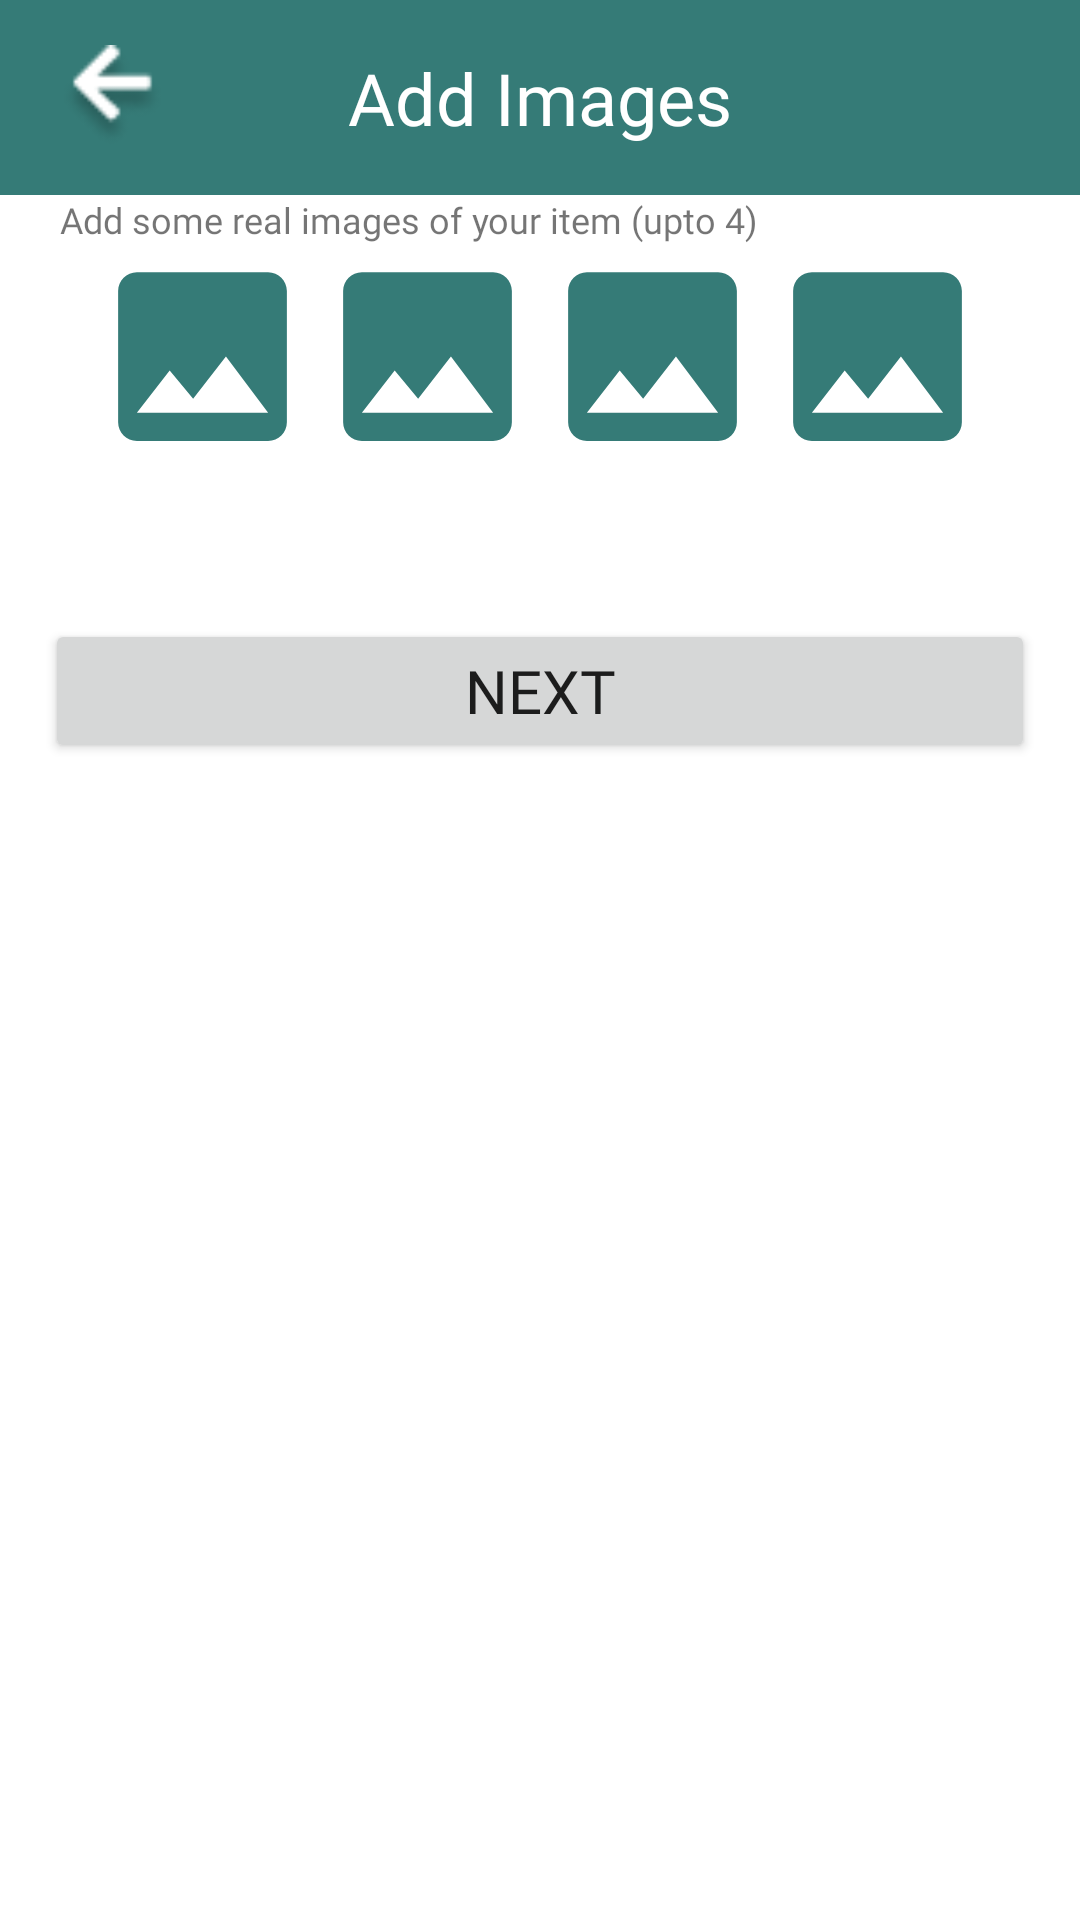

Here is an Android app screen rendered from its layout file. Give the layout XML and the strings, colors and styles it references.
<!-- AndroidManifest.xml: application theme Theme.PotLuck -->
<!-- res/layout/activity_add_images.xml -->
<?xml version="1.0" encoding="utf-8"?>
<RelativeLayout
    xmlns:android="http://schemas.android.com/apk/res/android"
    xmlns:app="http://schemas.android.com/apk/res-auto"
    xmlns:tools="http://schemas.android.com/tools"
    android:layout_width="match_parent"
    android:layout_height="match_parent"
    tools:context=".ui.AddImagesActivity">

    <RelativeLayout
        android:id="@+id/top_bar"
        android:layout_width="match_parent"
        android:background="@color/primary"
        android:layout_height="65dp">
        <ImageView
            android:id="@+id/back_arrow"
            android:src="@drawable/backarrow"
            android:layout_centerVertical="true"
            android:layout_marginStart="20dp"
            android:layout_width="35dp"
            android:layout_height="35dp"
            />

        <TextView
            android:id="@+id/bar_title"
            android:text="Add Images"
            android:layout_centerHorizontal="true"
            android:layout_centerVertical="true"
            android:textSize="24sp"
            android:textColor="@color/white"
            android:fontFamily="@font/poppinsregular"
            android:layout_width="wrap_content"
            android:layout_height="wrap_content"
            />
    </RelativeLayout>
    <TextView
        android:id="@+id/description"
        android:layout_width="match_parent"
        android:layout_height="wrap_content"
        android:textSize="12sp"
        android:layout_marginStart="20dp"
        android:fontFamily="@font/poppinsregular"
        android:text="@string/add_image"
        android:layout_below="@id/top_bar"
        />
    <LinearLayout
        android:id="@+id/image_panel"
        android:layout_width="match_parent"
        android:layout_height="wrap_content"
        android:gravity="center_horizontal"
        android:orientation="horizontal"
        android:layout_below="@id/description"
        >
        <ImageView
                android:background="@drawable/ic_image"
                android:layout_width="75dp"
                android:layout_height="75dp"/>
        <ImageView
            android:background="@drawable/ic_image"
            android:layout_width="75dp"
            android:layout_height="75dp"/>
        <ImageView
            android:background="@drawable/ic_image"
            android:layout_width="75dp"
            android:layout_height="75dp"/>
        <ImageView
            android:background="@drawable/ic_image"
            android:layout_width="75dp"
            android:layout_height="75dp"/>
    </LinearLayout>

<Button
    android:id="@+id/btn_next"
    android:layout_width="match_parent"
    android:layout_height="wrap_content"
    android:layout_marginTop="50dp"
    android:text="Next"
    android:fontFamily="@font/poppinsblack"
    android:textSize="20sp"
    android:layout_below="@id/image_panel"
    android:layout_marginStart="15dp"
    android:layout_marginEnd="15dp"
    />
</RelativeLayout>
<!-- resources referenced by this layout -->
<resources>
  <color name="primary">#357B77</color>
  <color name="white">#FFFFFFFF</color>
  <!-- drawable backarrow: png bitmap (drawable-mdpi, 1066 bytes) -->
  <!-- drawable ic_image (drawable) -->
  <vector android:height="32dp" android:tint="#357B77"
      android:viewportHeight="24" android:viewportWidth="24"
      android:width="32dp" xmlns:android="http://schemas.android.com/apk/res/android">
      <path android:fillColor="@android:color/white" android:pathData="M21,19V5c0,-1.1 -0.9,-2 -2,-2H5c-1.1,0 -2,0.9 -2,2v14c0,1.1 0.9,2 2,2h14c1.1,0 2,-0.9 2,-2zM8.5,13.5l2.5,3.01L14.5,12l4.5,6H5l3.5,-4.5z"/>
  </vector>
  <string name="add_image">Add some real images of your item (upto 4)</string>
  <style name="Theme.PotLuck" parent="Theme.MaterialComponents.DayNight.NoActionBar">
          
          <item name="colorPrimary">@color/primary</item>
          <item name="colorPrimaryVariant">@color/purple_700</item>
          <item name="colorOnPrimary">@color/white</item>
          
          <item name="colorSecondary">@color/secondary</item>
          <item name="colorSecondaryVariant">@color/teal_700</item>
          <item name="colorOnSecondary">@color/black</item>
          
          <item name="android:statusBarColor" tools:targetApi="l">?attr/colorSecondaryVariant</item>
          
      </style>
  <color name="purple_700">#FF3700B3</color>
  <color name="secondary">#7FBBC4</color>
  <color name="teal_700">#FF018786</color>
  <color name="black">#FF000000</color>
</resources>
